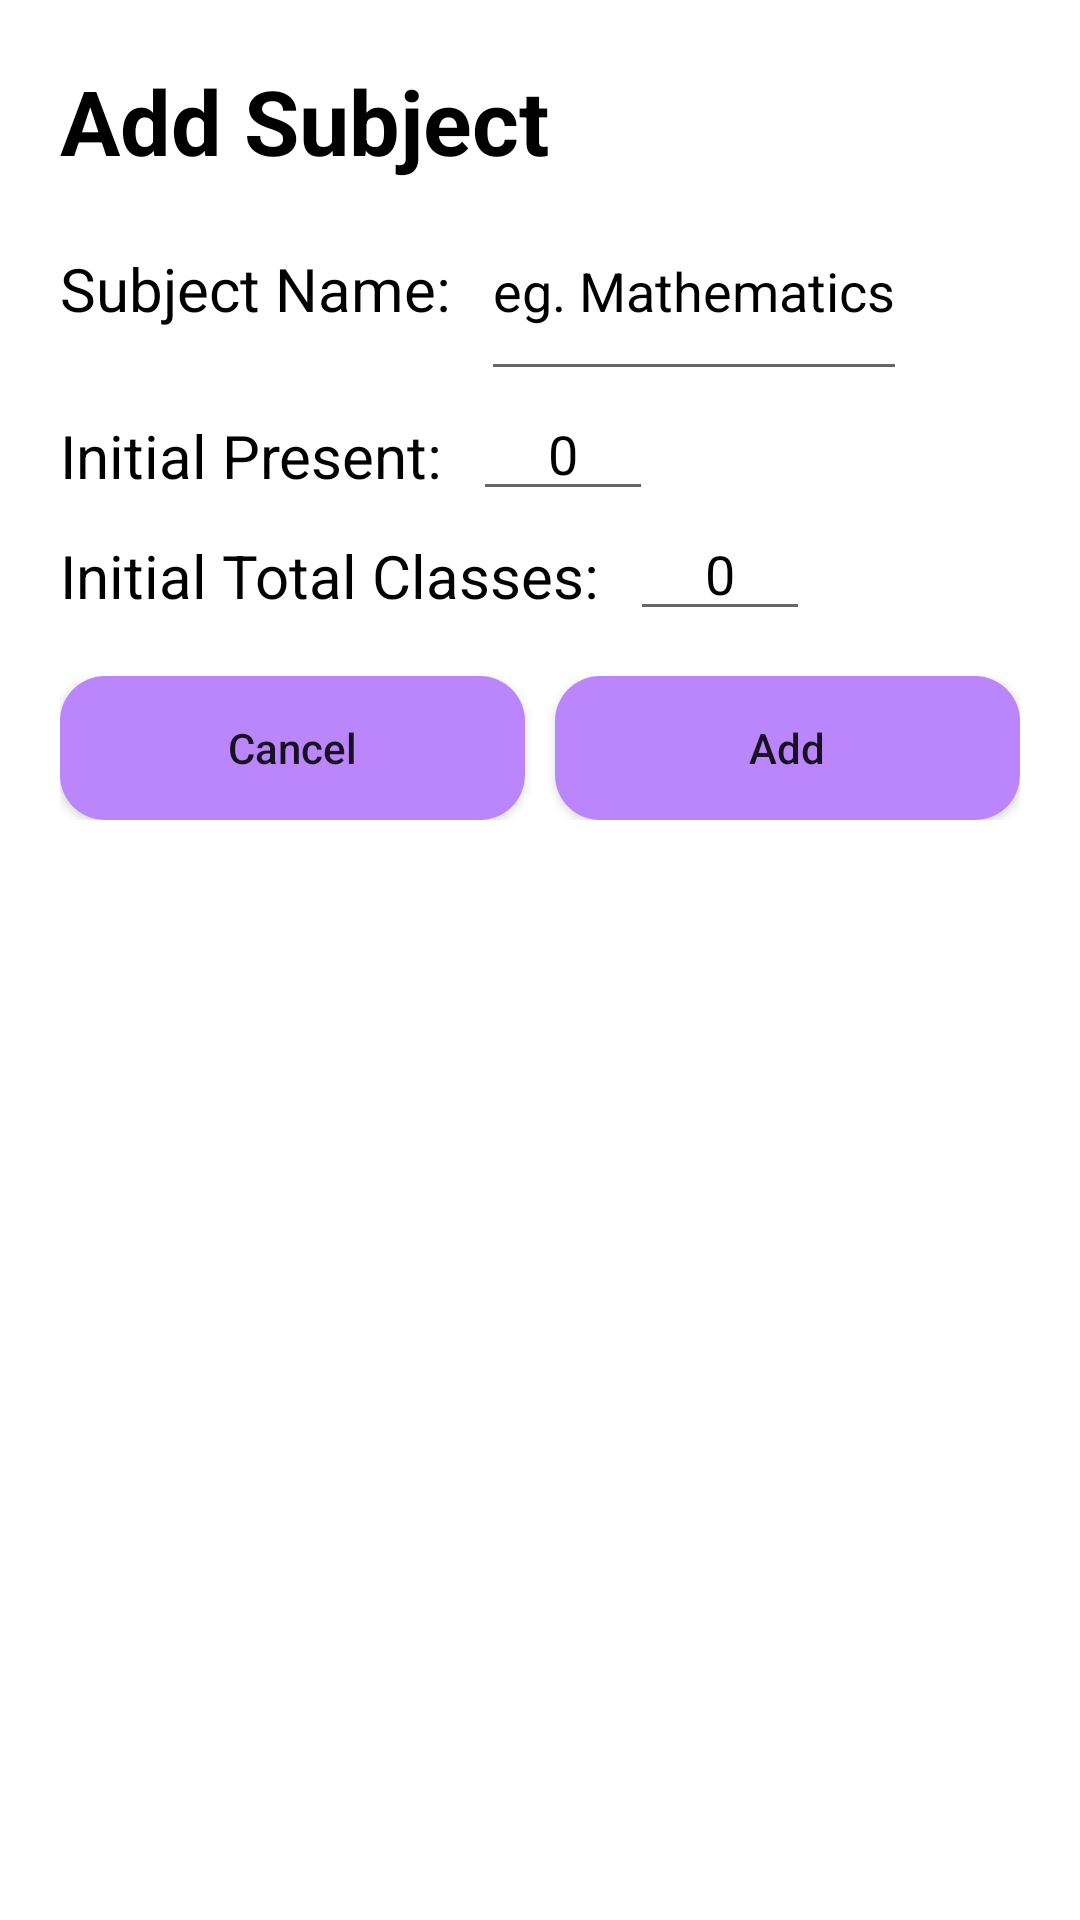

Layout XML and referenced resources for this Android screen:
<!-- AndroidManifest.xml: application theme Theme.AttandanceManager -->
<!-- res/layout/newsubj_dialog.xml -->
<?xml version="1.0" encoding="utf-8"?>
<LinearLayout xmlns:android="http://schemas.android.com/apk/res/android"
    android:layout_width="wrap_content"
    android:layout_height="wrap_content"
    android:layout_gravity="center"
    android:orientation="vertical"
    android:padding="20dp">
    <TextView
        android:layout_width="match_parent"
        android:layout_height="wrap_content"
        android:text="Add Subject"
        android:textStyle="bold"
        android:textSize="30dp"
        android:textColor="#000000"/>
    <LinearLayout
        android:layout_width="match_parent"
        android:layout_height="wrap_content"
        android:orientation="horizontal">
        <TextView
            android:layout_width="wrap_content"
            android:layout_height="wrap_content"
            android:text="Subject Name:"
            android:textSize="20dp"
            android:textColor="#000000"/>
        <EditText
            android:layout_width="wrap_content"
            android:layout_height="70dp"
            android:hint="eg. Mathematics"
            android:layout_marginStart="10dp"
            android:textColorHint="#000000"
            android:id="@+id/subject"/>
    </LinearLayout>
    <LinearLayout
        android:layout_width="match_parent"
        android:layout_height="wrap_content"
        android:orientation="horizontal">
        <TextView
            android:layout_width="wrap_content"
            android:layout_height="wrap_content"
            android:text="Initial Present:"
            android:textSize="20dp"
            android:textColor="#000000"/>
        <EditText
            android:layout_width="60dp"
            android:layout_height="40dp"
            android:hint="0"
            android:gravity="center"
            android:layout_marginStart="10dp"
            android:textColorHint="#000000"
            android:id="@+id/pres"
            android:inputType="number"/>
    </LinearLayout>
    <LinearLayout
        android:layout_width="match_parent"
        android:layout_height="wrap_content"
        android:orientation="horizontal">
        <TextView
            android:layout_width="wrap_content"
            android:layout_height="wrap_content"
            android:text="Initial Total Classes:"
            android:textSize="20dp"
            android:textColor="#000000"/>
        <EditText
            android:layout_width="60dp"
            android:layout_height="40dp"
            android:hint="0"
            android:gravity="center"
            android:layout_marginStart="10dp"
            android:textColorHint="#000000"
            android:id="@+id/total"
            android:inputType="number"/>
    </LinearLayout>
    <LinearLayout
        android:layout_width="match_parent"
        android:layout_height="wrap_content"
        android:orientation="horizontal"
        android:weightSum="2"
        android:layout_marginTop="15dp">
        <Button
            android:layout_width="0dp"
            android:layout_height="wrap_content"
            android:layout_weight="1"
            android:background="@drawable/custom_btn_bg2"
            android:text="Cancel"
            android:textAllCaps="false"
            android:id="@+id/cancel"
            />
        <Button
            android:layout_width="0dp"
            android:layout_height="wrap_content"
            android:layout_weight="1"
            android:layout_marginStart="10dp"
            android:text="Add"
            android:textAllCaps="false"
            android:id="@+id/add"
            android:background="@drawable/custom_btn_bg2"/>

    </LinearLayout>

</LinearLayout>
<!-- resources referenced by this layout -->
<resources>
  <!-- drawable custom_btn_bg2 (drawable) -->
  <?xml version="1.0" encoding="utf-8"?>
  <selector xmlns:android="http://schemas.android.com/apk/res/android">
      <item>
          <shape android:shape="rectangle">
              <solid android:color="@color/purple_200"/>
              <corners android:radius="15dp"/>
              <padding android:top="2dp"
                  android:bottom="2dp"/>
          </shape>
      </item>
  </selector>
  <style name="Theme.AttandanceManager" parent="Theme.MaterialComponents.DayNight.NoActionBar">
          
          <item name="colorPrimary">@color/purple_500</item>
          <item name="colorPrimaryVariant">@color/purple_700</item>
          <item name="colorOnPrimary">@color/white</item>
          
          <item name="colorSecondary">@color/teal_200</item>
          <item name="colorSecondaryVariant">@color/teal_700</item>
          <item name="colorOnSecondary">@color/black</item>
          
          <item name="android:statusBarColor" tools:targetApi="l">@color/primary</item>
          
      </style>
  <color name="purple_200">#FFBB86FC</color>
  <color name="purple_500">#FF6200EE</color>
  <color name="purple_700">#FF3700B3</color>
  <color name="white">#FFFFFFFF</color>
  <color name="teal_200">#FF03DAC5</color>
  <color name="teal_700">#FF018786</color>
  <color name="black">#FF000000</color>
  <color name="primary">#6A7CFF</color>
</resources>
